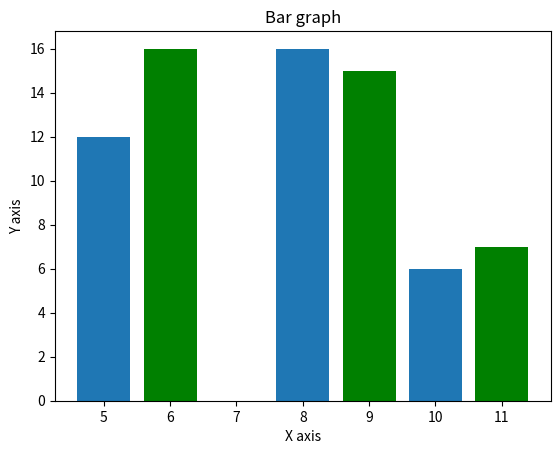

Source code (Python):
from matplotlib import pyplot as plt
x =  [5,8,10]
y =  [12,16,6]
x2 =  [6,9,11]
y2 =  [16,15,7]
plt.bar(x, y, align =  'center')
plt.bar(x2, y2, color =  'g', align =  'center')
plt.title('Bar graph')
plt.ylabel('Y axis')
plt.xlabel('X axis')
plt.show()